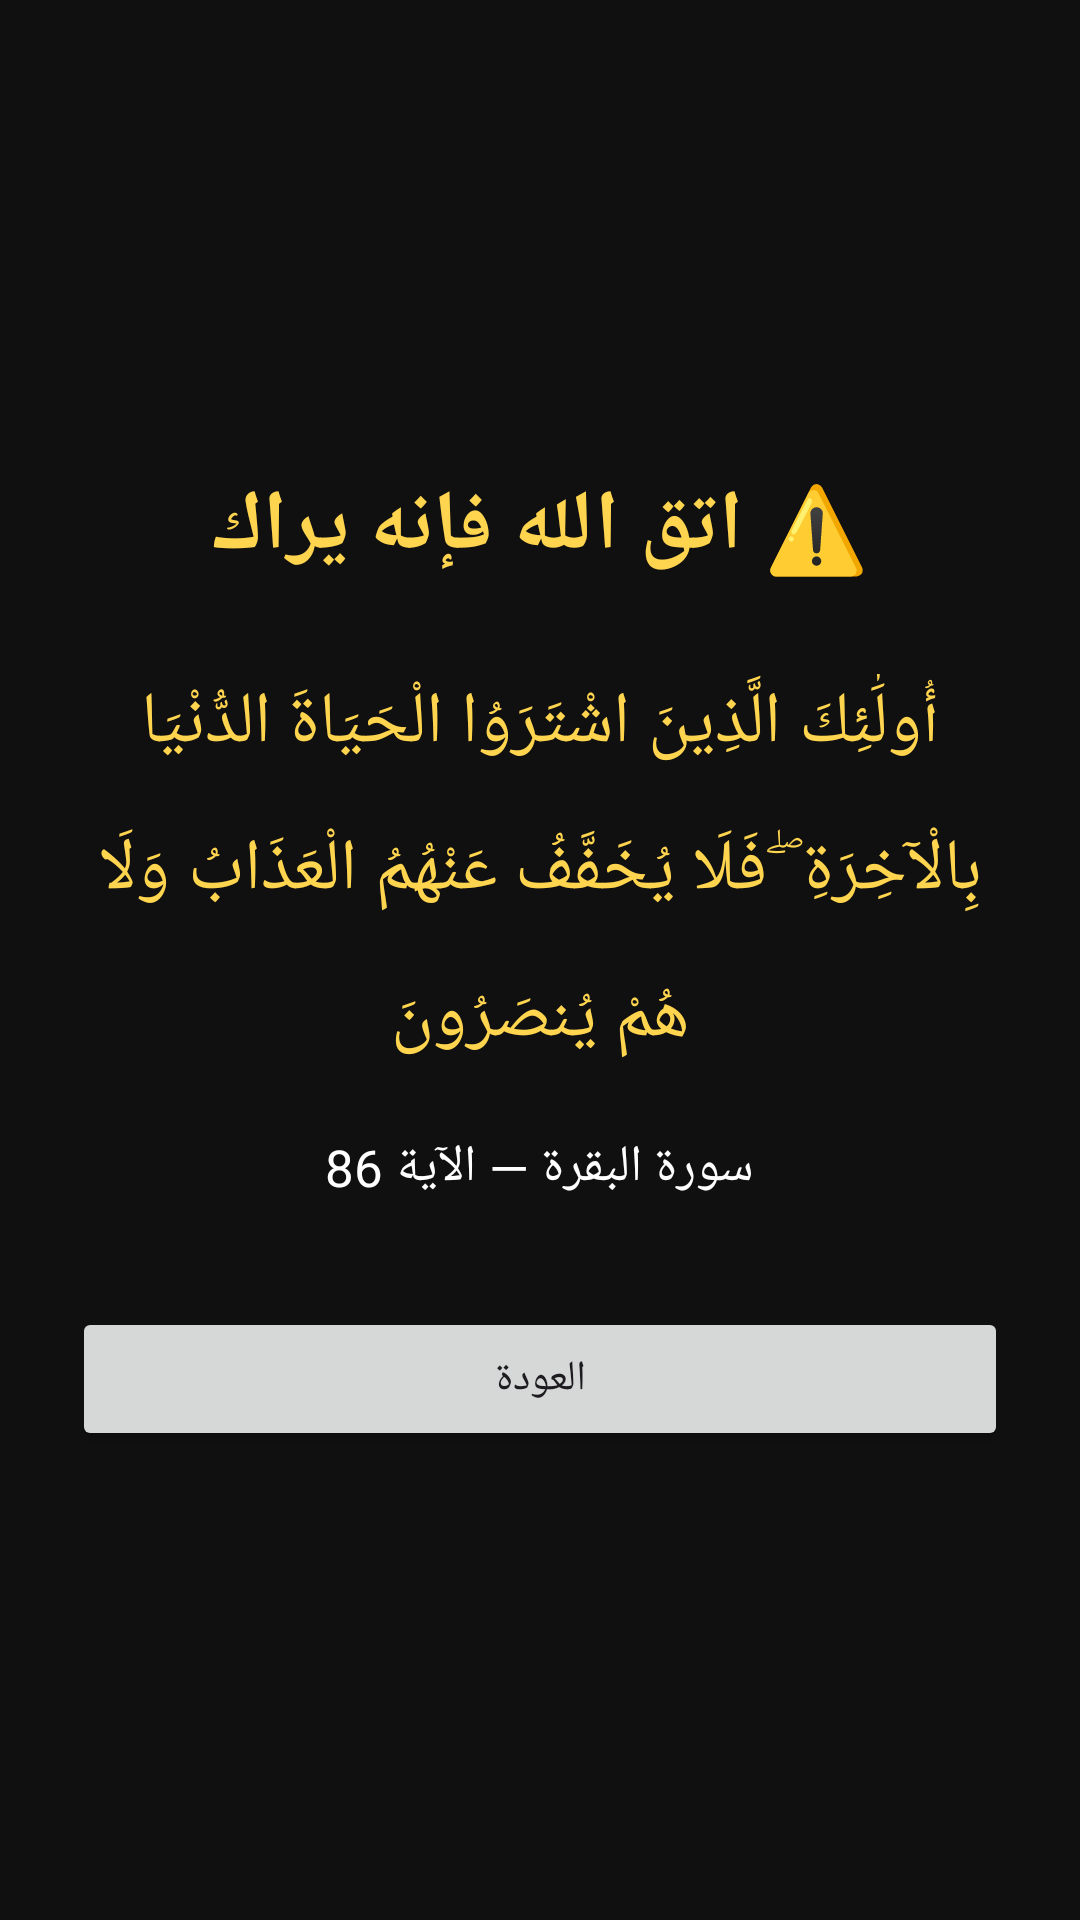

Write the Android layout XML for this screen, with the resource values it uses.
<!-- AndroidManifest.xml: application theme Theme.PornBlocker -->
<!-- res/layout/activity_blocked.xml -->
<LinearLayout xmlns:android="http://schemas.android.com/apk/res/android"
 android:layout_width="match_parent" android:layout_height="match_parent"
 android:orientation="vertical" android:gravity="center" android:padding="24dp"
 android:background="#101010" android:layoutDirection="rtl">
 <TextView android:layout_width="wrap_content" android:layout_height="wrap_content"
  android:text="⚠️ اتق الله فإنه يراك" android:textColor="#FFD54F" android:textSize="28sp" android:textStyle="bold"/>
 <TextView android:layout_width="match_parent" android:layout_height="wrap_content"
  android:layout_marginTop="30dp" android:gravity="center"
  android:text="أُولَٰئِكَ الَّذِينَ اشْتَرَوُا الْحَيَاةَ الدُّنْيَا بِالْآخِرَةِ ۖ فَلَا يُخَفَّفُ عَنْهُمُ الْعَذَابُ وَلَا هُمْ يُنصَرُونَ"
  android:textColor="#FFD54F" android:textSize="24sp" android:lineSpacingMultiplier="1.5"/>
 <TextView android:layout_width="wrap_content" android:layout_height="wrap_content"
  android:layout_marginTop="22dp" android:text="سورة البقرة — الآية 86"
  android:textColor="#FFFFFF" android:textSize="17sp"/>
 <Button android:id="@+id/backButton" android:layout_width="match_parent"
  android:layout_height="wrap_content" android:layout_marginTop="35dp"
  android:text="العودة" android:textAllCaps="false"/>
</LinearLayout>
<!-- resources referenced by this layout -->
<resources>
  <style name="Theme.PornBlocker" parent="Theme.Material3.DayNight.NoActionBar" />
</resources>
